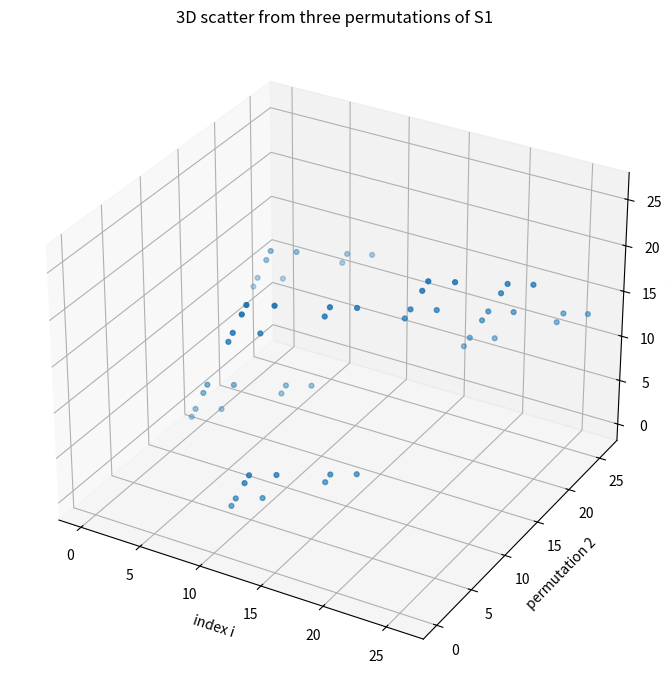

Here is the Python script that generated this plot:
import matplotlib.pyplot as plt
from mpl_toolkits.mplot3d import Axes3D

S1 = [
  (0, 1, 2, 3, 4, 5, 6, 7, 8, 9, 10, 11, 12, 13, 14, 15, 16, 17, 18, 19, 20, 21, 22, 23, 24, 25),
  (18, 17, 19, 5, 4, 3, 24, 25, 23, 16, 13, 14, 10, 15, 11, 12, 9, 1, 0, 2, 22, 21, 20, 7, 6, 8),
  (18, 19, 17, 21, 20, 22, 8, 7, 6, 13, 16, 11, 15, 9, 12, 10, 14, 1, 2, 0, 4, 3, 5, 25, 24, 23),
  (21, 18, 17, 10, 14, 13, 9, 5, 6, 3, 24, 23, 1, 22, 0, 25, 2, 20, 16, 19, 12, 15, 11, 4, 8, 7),
  (2, 0, 1, 21, 22, 20, 24, 23, 25, 10, 9, 16, 15, 14, 13, 12, 11, 19, 18, 17, 3, 5, 4, 7, 8, 6),
  (16, 20, 19, 15, 11, 12, 4, 8, 7, 24, 3, 0, 22, 2, 25, 1, 23, 17, 21, 18, 14, 10, 13, 9, 5, 6)
]

#Tensor = [(0, 0, 13, 13, 26, 26), (1, 2, 12, 14, 24, 25), (2, 1, 14, 12, 25, 24), (3, 6, 10, 16, 20, 23), (4, 8, 9, 17, 18, 22), (5, 7, 11, 15, 19, 21), (6, 3, 16, 10, 23, 20), (7, 5, 15, 11, 21, 19), (8, 4, 17, 9, 22, 18), (9, 18, 4, 22, 8, 17), (10, 20, 3, 23, 6, 16), (11, 19, 5, 21, 7, 15), (12, 24, 1, 25, 2, 14), (13, 26, 0, 26, 0, 13), (14, 25, 2, 24, 1, 12), (15, 21, 7, 19, 5, 11), (16, 23, 6, 20, 3, 10), (17, 22, 8, 18, 4, 9), (18, 9, 22, 4, 17, 8), (19, 11, 21, 5, 15, 7), (20, 10, 23, 3, 16, 6), (21, 15, 19, 7, 11, 5), (22, 17, 18, 8, 9, 4), (23, 16, 20, 6, 10, 3), (24, 12, 25, 1, 14, 2), (25, 14, 24, 2, 12, 1), (26, 13, 26, 0, 13, 0), (0, 0, 13, 13, 26, 26), (1, 2, 12, 14, 24, 25), (2, 1, 14, 12, 25, 24), (3, 6, 10, 16, 20, 23), (4, 8, 9, 17, 18, 22), (5, 7, 11, 15, 19, 21), (6, 3, 16, 10, 23, 20), (7, 5, 15, 11, 21, 19), (8, 4, 17, 9, 22, 18), (18, 9, 4, 22, 8, 17), (19, 11, 3, 23, 6, 16), (20, 10, 5, 21, 7, 15), (21, 15, 1, 25, 2, 14), (22, 17, 0, 26, 0, 13), (23, 16, 2, 24, 1, 12), (24, 12, 7, 19, 5, 11), (25, 14, 6, 20, 3, 10), (26, 13, 8, 18, 4, 9), (9, 18, 22, 4, 17, 8), (10, 20, 21, 5, 15, 7), (11, 19, 23, 3, 16, 6), (12, 24, 19, 7, 11, 5), (13, 26, 18, 8, 9, 4), (14, 25, 20, 6, 10, 3), (15, 21, 25, 1, 14, 2), (16, 23, 24, 2, 12, 1), (17, 22, 26, 0, 13, 0)]
#Tensor = [(0, 0, 13, 13, 26, 26), (1, 2, 12, 14, 24, 25), (2, 1, 14, 12, 25, 24), (3, 6, 10, 16, 20, 23), (4, 8, 9, 17, 18, 22), (5, 7, 11, 15, 19, 21), (6, 3, 16, 10, 23, 20), (7, 5, 15, 11, 21, 19), (8, 4, 17, 9, 22, 18), (9, 18, 4, 22, 8, 17), (10, 20, 3, 23, 6, 16), (11, 19, 5, 21, 7, 15), (12, 24, 1, 25, 2, 14), (13, 26, 0, 26, 0, 13), (14, 25, 2, 24, 1, 12), (15, 21, 7, 19, 5, 11), (16, 23, 6, 20, 3, 10), (17, 22, 8, 18, 4, 9), (18, 9, 22, 4, 17, 8), (19, 11, 21, 5, 15, 7), (20, 10, 23, 3, 16, 6), (21, 15, 19, 7, 11, 5), (22, 17, 18, 8, 9, 4), (23, 16, 20, 6, 10, 3), (24, 12, 25, 1, 14, 2), (25, 14, 24, 2, 12, 1), (26, 13, 26, 0, 13, 0), (0, 0, 13, 13, 26, 26), (1, 2, 12, 14, 24, 25), (2, 1, 14, 12, 25, 24), (3, 6, 10, 16, 20, 23), (4, 8, 9, 17, 18, 22), (5, 7, 11, 15, 19, 21), (6, 3, 16, 10, 23, 20), (7, 5, 15, 11, 21, 19), (8, 4, 17, 9, 22, 18), (18, 9, 22, 4, 17, 8), (19, 11, 21, 5, 15, 7), (20, 10, 23, 3, 16, 6), (21, 15, 19, 7, 11, 5), (22, 17, 18, 8, 9, 4), (23, 16, 20, 6, 10, 3), (24, 12, 25, 1, 14, 2), (25, 14, 24, 2, 12, 1), (26, 13, 26, 0, 13, 0), (9, 18, 4, 22, 8, 17), (10, 20, 3, 23, 6, 16), (11, 19, 5, 21, 7, 15), (12, 24, 1, 25, 2, 14), (13, 26, 0, 26, 0, 13), (14, 25, 2, 24, 1, 12), (15, 21, 7, 19, 5, 11), (16, 23, 6, 20, 3, 10), (17, 22, 8, 18, 4, 9)] 
#Tensor  = [(0, 0, 13, 13, 26, 26), (1, 2, 12, 14, 24, 25), (2, 1, 14, 12, 25, 24), (3, 6, 10, 16, 20, 23), (4, 8, 9, 17, 18, 22), (5, 7, 11, 15, 19, 21), (6, 3, 16, 10, 23, 20), (7, 5, 15, 11, 21, 19), (8, 4, 17, 9, 22, 18), (9, 18, 4, 22, 8, 17), (10, 20, 3, 23, 6, 16), (11, 19, 5, 21, 7, 15), (12, 24, 1, 25, 2, 14), (13, 26, 0, 26, 0, 13), (14, 25, 2, 24, 1, 12), (15, 21, 7, 19, 5, 11), (16, 23, 6, 20, 3, 10), (17, 22, 8, 18, 4, 9), (18, 9, 22, 4, 17, 8), (19, 11, 21, 5, 15, 7), (20, 10, 23, 3, 16, 6), (21, 15, 19, 7, 11, 5), (22, 17, 18, 8, 9, 4), (23, 16, 20, 6, 10, 3), (24, 12, 25, 1, 14, 2), (25, 14, 24, 2, 12, 1), (26, 13, 26, 0, 13, 0), (18, 0, 4, 13, 17, 26), (19, 2, 3, 14, 15, 25), (20, 1, 5, 12, 16, 24), (21, 6, 1, 16, 11, 23), (22, 8, 0, 17, 9, 22), (23, 7, 2, 15, 10, 21), (24, 3, 7, 10, 14, 20), (25, 5, 6, 11, 12, 19), (26, 4, 8, 9, 13, 18), (9, 9, 22, 4, 26, 8), (10, 11, 21, 5, 24, 7), (11, 10, 23, 3, 25, 6), (12, 15, 19, 7, 20, 5), (13, 17, 18, 8, 18, 4), (14, 16, 20, 6, 19, 3), (15, 12, 25, 1, 23, 2), (16, 14, 24, 2, 21, 1), (17, 13, 26, 0, 22, 0), (0, 18, 13, 22, 8, 17), (1, 20, 12, 23, 6, 16), (2, 19, 14, 21, 7, 15), (3, 24, 10, 25, 2, 14), (4, 26, 9, 26, 0, 13), (5, 25, 11, 24, 1, 12), (6, 21, 16, 19, 5, 11), (7, 23, 15, 20, 3, 10), (8, 22, 17, 18, 4, 9)]
#Tensor  = [(0, 0, 13, 13, 26, 26), (1, 2, 12, 14, 24, 25), (2, 1, 14, 12, 25, 24), (3, 6, 10, 16, 20, 23), (4, 8, 9, 17, 18, 22), (5, 7, 11, 15, 19, 21), (6, 3, 16, 10, 23, 20), (7, 5, 15, 11, 21, 19), (8, 4, 17, 9, 22, 18), (9, 18, 4, 22, 8, 17), (10, 20, 3, 23, 6, 16), (11, 19, 5, 21, 7, 15), (12, 24, 1, 25, 2, 14), (13, 26, 0, 26, 0, 13), (14, 25, 2, 24, 1, 12), (15, 21, 7, 19, 5, 11), (16, 23, 6, 20, 3, 10), (17, 22, 8, 18, 4, 9), (18, 9, 22, 4, 17, 8), (19, 11, 21, 5, 15, 7), (20, 10, 23, 3, 16, 6), (21, 15, 19, 7, 11, 5), (22, 17, 18, 8, 9, 4), (23, 16, 20, 6, 10, 3), (24, 12, 25, 1, 14, 2), (25, 14, 24, 2, 12, 1), (26, 13, 26, 0, 13, 0), (9, 0, 4, 22, 17, 26), (10, 2, 3, 23, 15, 25), (11, 1, 5, 21, 16, 24), (12, 6, 1, 25, 11, 23), (13, 8, 0, 26, 9, 22), (14, 7, 2, 24, 10, 21), (15, 3, 7, 19, 14, 20), (16, 5, 6, 20, 12, 19), (17, 4, 8, 18, 13, 18), (0, 9, 22, 13, 26, 8), (1, 11, 21, 14, 24, 7), (2, 10, 23, 12, 25, 6), (3, 15, 19, 16, 20, 5), (4, 17, 18, 17, 18, 4), (5, 16, 20, 15, 19, 3), (6, 12, 25, 10, 23, 2), (7, 14, 24, 11, 21, 1), (8, 13, 26, 9, 22, 0), (18, 18, 13, 4, 8, 17), (19, 20, 12, 5, 6, 16), (20, 19, 14, 3, 7, 15), (21, 24, 10, 7, 2, 14), (22, 26, 9, 8, 0, 13), (23, 25, 11, 6, 1, 12), (24, 21, 16, 1, 5, 11), (25, 23, 15, 2, 3, 10), (26, 22, 17, 0, 4, 9)]
Tensor = [(0, 0, 13, 13, 26, 26), (1, 2, 12, 14, 24, 25), (2, 1, 14, 12, 25, 24), (3, 6, 10, 16, 20, 23), (4, 8, 9, 17, 18, 22), (5, 7, 11, 15, 19, 21), (6, 3, 16, 10, 23, 20), (7, 5, 15, 11, 21, 19), (8, 4, 17, 9, 22, 18), (9, 18, 4, 22, 8, 17), (10, 20, 3, 23, 6, 16), (11, 19, 5, 21, 7, 15), (12, 24, 1, 25, 2, 14), (13, 26, 0, 26, 0, 13), (14, 25, 2, 24, 1, 12), (15, 21, 7, 19, 5, 11), (16, 23, 6, 20, 3, 10), (17, 22, 8, 18, 4, 9), (18, 9, 22, 4, 17, 8), (19, 11, 21, 5, 15, 7), (20, 10, 23, 3, 16, 6), (21, 15, 19, 7, 11, 5), (22, 17, 18, 8, 9, 4), (23, 16, 20, 6, 10, 3), (24, 12, 25, 1, 14, 2), (25, 14, 24, 2, 12, 1), (26, 13, 26, 0, 13, 0), (0, 0, 13, 22, 17, 26), (1, 2, 12, 23, 15, 25), (2, 1, 14, 21, 16, 24), (3, 6, 10, 25, 11, 23), (4, 8, 9, 26, 9, 22), (5, 7, 11, 24, 10, 21), (6, 3, 16, 19, 14, 20), (7, 5, 15, 20, 12, 19), (8, 4, 17, 18, 13, 18), (18, 9, 4, 13, 26, 8), (19, 11, 3, 14, 24, 7), (20, 10, 5, 12, 25, 6), (21, 15, 1, 16, 20, 5), (22, 17, 0, 17, 18, 4), (23, 16, 2, 15, 19, 3), (24, 12, 7, 10, 23, 2), (25, 14, 6, 11, 21, 1), (26, 13, 8, 9, 22, 0), (9, 18, 22, 4, 8, 17), (10, 20, 21, 5, 6, 16), (11, 19, 23, 3, 7, 15), (12, 24, 19, 7, 2, 14), (13, 26, 18, 8, 0, 13), (14, 25, 20, 6, 1, 12), (15, 21, 25, 1, 5, 11), (16, 23, 24, 2, 3, 10), (17, 22, 26, 0, 4, 9)]

# perm_x = S1[0]
# perm_y = S1[1]
# perm_z = S1[2]

# xs = perm_x
# ys = perm_y
# zs = perm_z

xs = [x[5] for x in Tensor]
ys = [y[4] for y in Tensor]
zs = [z[3] for z in Tensor]

fig = plt.figure(figsize=(9, 7))
ax = fig.add_subplot(111, projection='3d')
ax.scatter(xs, ys, zs, s=12, color='tab:blue')

ax.set_title("3D scatter from three permutations of S1")
ax.set_xlabel("index i")
ax.set_ylabel("permutation 2")
ax.set_zlabel("permutation 3")

plt.tight_layout()
plt.show()
